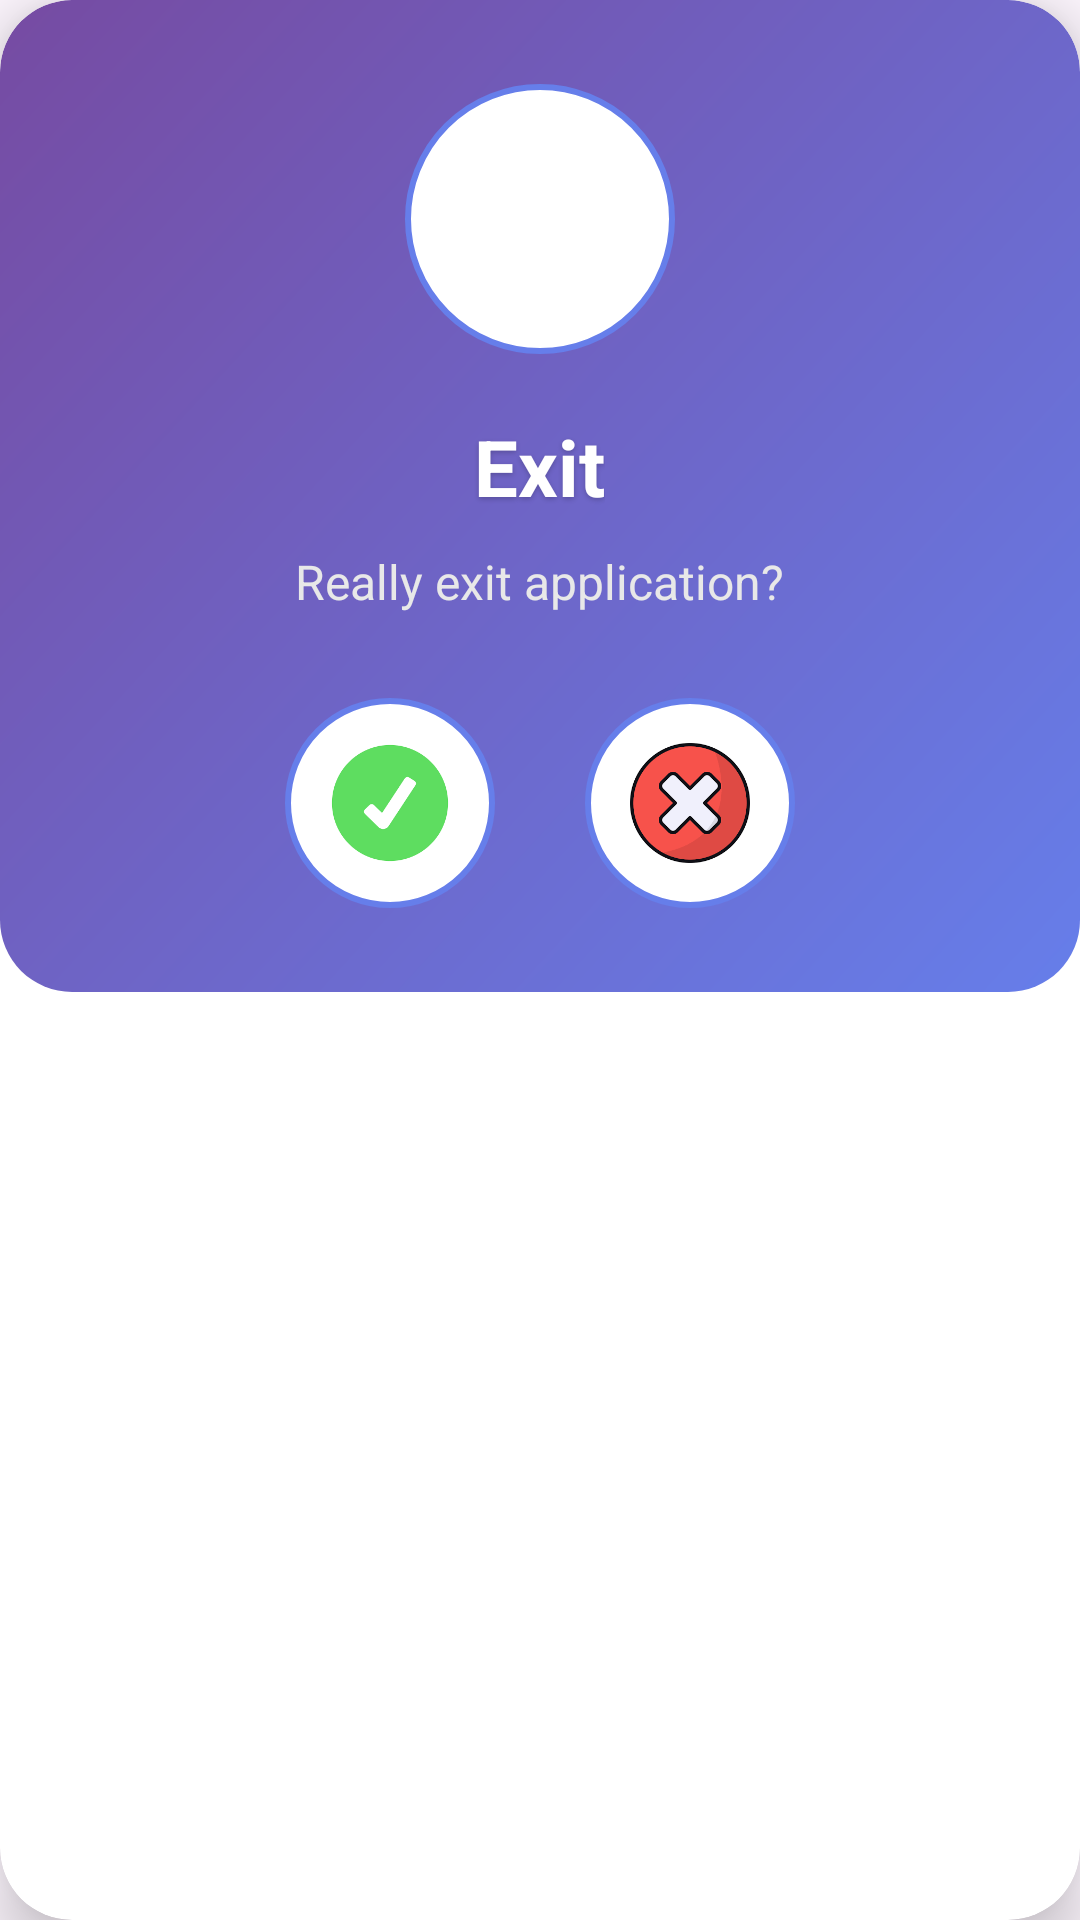

This screen was rendered from an Android layout file. Write that file and the resources it references.
<!-- AndroidManifest.xml: application theme Theme.K23411T_App -->
<!-- res/layout/custom_dialog.xml -->
<?xml version="1.0" encoding="utf-8"?>
<androidx.cardview.widget.CardView xmlns:android="http://schemas.android.com/apk/res/android"
    xmlns:app="http://schemas.android.com/apk/res-auto"
    android:layout_width="320dp"
    android:layout_height="wrap_content"
    app:cardCornerRadius="24dp"
    app:cardElevation="12dp">

    <LinearLayout
        android:layout_width="match_parent"
        android:layout_height="wrap_content"
        android:orientation="vertical"
        android:background="@drawable/dialog_background"
        android:padding="28dp"
        android:gravity="center">

        <FrameLayout
            android:layout_width="90dp"
            android:layout_height="90dp"
            android:background="@drawable/circle_button"
            android:padding="8dp">

            <ImageView
                android:id="@+id/imageView4"
                android:layout_width="match_parent"
                android:layout_height="match_parent"
                android:layout_gravity="center"
                app:srcCompat="@mipmap/ic_confirm_exit" />

        </FrameLayout>

        <TextView
            android:layout_width="wrap_content"
            android:layout_height="wrap_content"
            android:layout_marginTop="20dp"
            android:text="Exit"
            android:textSize="26sp"
            android:textStyle="bold"
            android:textColor="#FFFFFF"
            android:textAlignment="center"
            android:shadowColor="#33000000"
            android:shadowDx="0"
            android:shadowDy="2"
            android:shadowRadius="4" />

        <TextView
            android:id="@+id/textView3"
            android:layout_width="wrap_content"
            android:layout_height="wrap_content"
            android:layout_marginTop="10dp"
            android:text="@string/str_exit_message"
            android:textSize="16sp"
            android:textColor="#E8E8E8"
            android:textAlignment="center"
            android:lineSpacingExtra="4dp" />

        <LinearLayout
            android:layout_width="match_parent"
            android:layout_height="wrap_content"
            android:layout_marginTop="28dp"
            android:gravity="center"
            android:orientation="horizontal">

            <FrameLayout
                android:layout_width="70dp"
                android:layout_height="70dp"
                android:layout_marginEnd="30dp"
                android:background="@drawable/circle_button">

                <ImageView
                    android:id="@+id/ic_yes"
                    android:layout_width="40dp"
                    android:layout_height="40dp"
                    android:layout_gravity="center"
                    android:clickable="true"
                    android:focusable="true"
                    android:scaleType="centerInside"
                    app:srcCompat="@mipmap/ic_yes" />

            </FrameLayout>

            <FrameLayout
                android:layout_width="70dp"
                android:layout_height="70dp"
                android:background="@drawable/circle_button">

                <ImageView
                    android:id="@+id/ic_no"
                    android:layout_width="40dp"
                    android:layout_height="40dp"
                    android:layout_gravity="center"
                    android:clickable="true"
                    android:focusable="true"
                    android:scaleType="centerInside"
                    app:srcCompat="@mipmap/ic_no" />

            </FrameLayout>

        </LinearLayout>

    </LinearLayout>

</androidx.cardview.widget.CardView>
<!-- resources referenced by this layout -->
<resources>
  <!-- drawable circle_button (drawable) -->
  <?xml version="1.0" encoding="utf-8"?>
  <shape xmlns:android="http://schemas.android.com/apk/res/android"
      android:shape="oval">
      <solid android:color="#ffffff" />
      <size android:width="70dp" android:height="70dp" />
      <stroke android:width="2dp" android:color="#667eea" />
  </shape>
  <!-- drawable dialog_background (drawable) -->
  <?xml version="1.0" encoding="utf-8"?>
  <shape xmlns:android="http://schemas.android.com/apk/res/android">
      <gradient
          android:type="linear"
          android:angle="135"
          android:startColor="#667eea"
          android:endColor="#764ba2" />
      <corners android:radius="24dp" />
  </shape>
  <!-- mipmap ic_no: png bitmap (mipmap-mdpi, 5468 bytes) -->
  <!-- mipmap ic_yes: png bitmap (mipmap-mdpi, 3126 bytes) -->
  <string name="str_exit_message">Really exit application?</string>
  <style name="Theme.K23411T_App" parent="Base.Theme.K23411T_App_withActionBar" />
  <style name="Base.Theme.K23411T_App_withActionBar" parent="Theme.Material3.DayNight">
          
          <item name="colorPrimary">@color/my_light_primary</item>
      </style>
  <color name="my_light_primary">#6200EE</color>
</resources>
